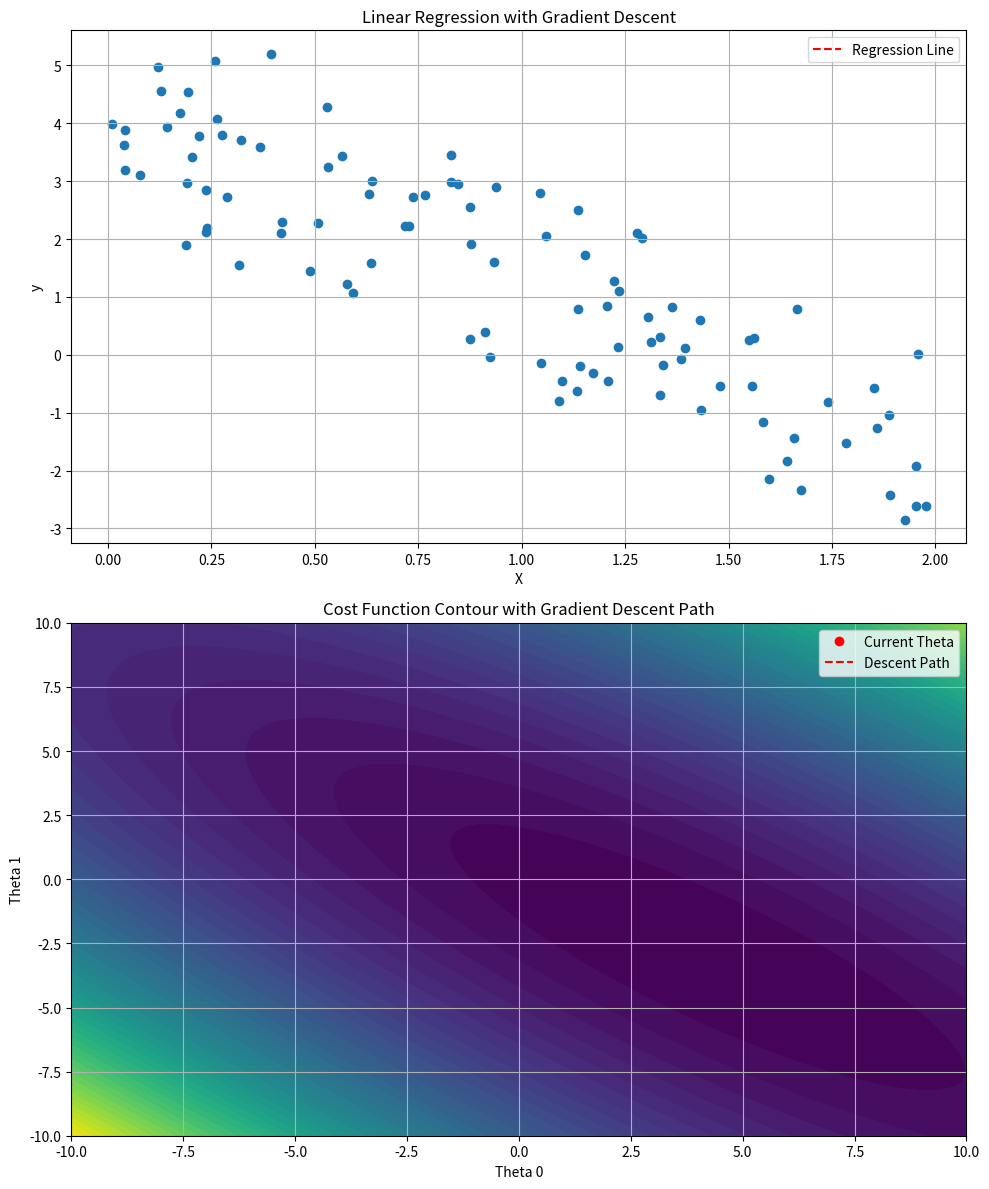

This chart was generated by the following Python code:
import numpy as np
import matplotlib.pyplot as plt
from matplotlib.animation import FuncAnimation

# 데이터 생성
np.random.seed(0)
X = 2 * np.random.rand(100, 1)
y = 4 - 3 * X + np.random.randn(100, 1)

# 파라미터 초기화
learning_rate = 0.1
epochs = 100
theta_start = np.random.randn(2, 1)  # 초기 theta 값
speed = 100  # 1~10

# 목적 함수
def predict(X, theta):
    return X.dot(theta)

# 손실 함수 (MSE)
def compute_cost(X, y, theta):
    m = len(y)
    cost = (1/(2*m)) * np.sum(np.square(predict(X, theta) - y))
    return cost

# 손실 함수의 도함수
def compute_gradient(X, y, theta):
    m = len(y)
    gradients = (1/m) * X.T.dot(predict(X, theta) - y)
    return gradients

# 데이터에 1 추가 (편향 항을 위해)
X_b = np.c_[np.ones((100, 1)), X]
theta = theta_start
history = [theta.copy()]
cost_history = [compute_cost(X_b, y, theta)]

# 경사 하강법
for _ in range(epochs):
    gradients = compute_gradient(X_b, y, theta)
    theta = theta - learning_rate * gradients
    history.append(theta.copy())
    cost_history.append(compute_cost(X_b, y, theta))

# 손실 함수 등고선 플롯
theta_0_vals = np.linspace(-10, 10, 400)
theta_1_vals = np.linspace(-10, 10, 400)
theta_0_grid, theta_1_grid = np.meshgrid(theta_0_vals, theta_1_vals)
cost_vals = np.zeros_like(theta_0_grid)

for i in range(theta_0_grid.shape[0]):
    for j in range(theta_0_grid.shape[1]):
        t = np.array([[theta_0_grid[i, j]], [theta_1_grid[i, j]]])
        cost_vals[i, j] = compute_cost(X_b, y, t)

fig, (ax1, ax2) = plt.subplots(2, 1, figsize=(10, 12))

# 데이터 플롯
ax1.scatter(X, y)
line, = ax1.plot([], [], color='red', linestyle='--', label='Regression Line')

# 손실 함수 등고선 플롯
contour = ax2.contourf(theta_0_grid, theta_1_grid, cost_vals, levels=50, cmap='viridis')
point, = ax2.plot([], [], 'ro', label='Current Theta')
path, = ax2.plot([], [], 'r--', label='Descent Path')
text = ax2.text(0, 0, '', ha='center')

def init():
    line.set_data([], [])
    point.set_data([], [])
    path.set_data([], [])
    text.set_text('')
    return line, point, path, text

def update(frame):
    theta = history[frame]
    y_pred = predict(X_b, theta)
    line.set_data(X, y_pred)
    
    theta_0 = theta[0, 0]
    theta_1 = theta[1, 0]
    cost = cost_history[frame]
    
    point.set_data(theta_0, theta_1)
    path.set_data([h[0, 0] for h in history[:frame+1]], [h[1, 0] for h in history[:frame+1]])
    text.set_position((theta_0, theta_1))
    text.set_text(f'({theta_0:.2f}, {theta_1:.2f})')
    
    return line, point, path, text

ani = FuncAnimation(fig, update, frames=range(len(history)), init_func=init, blit=True, interval=5000/speed, repeat=False)

ax1.set_xlabel('X')
ax1.set_ylabel('y')
ax1.set_title('Linear Regression with Gradient Descent')
ax1.legend()
ax1.grid(True)

ax2.set_xlabel('Theta 0')
ax2.set_ylabel('Theta 1')
ax2.set_title('Cost Function Contour with Gradient Descent Path')
ax2.legend()
ax2.grid(True)

plt.tight_layout()
plt.show()
